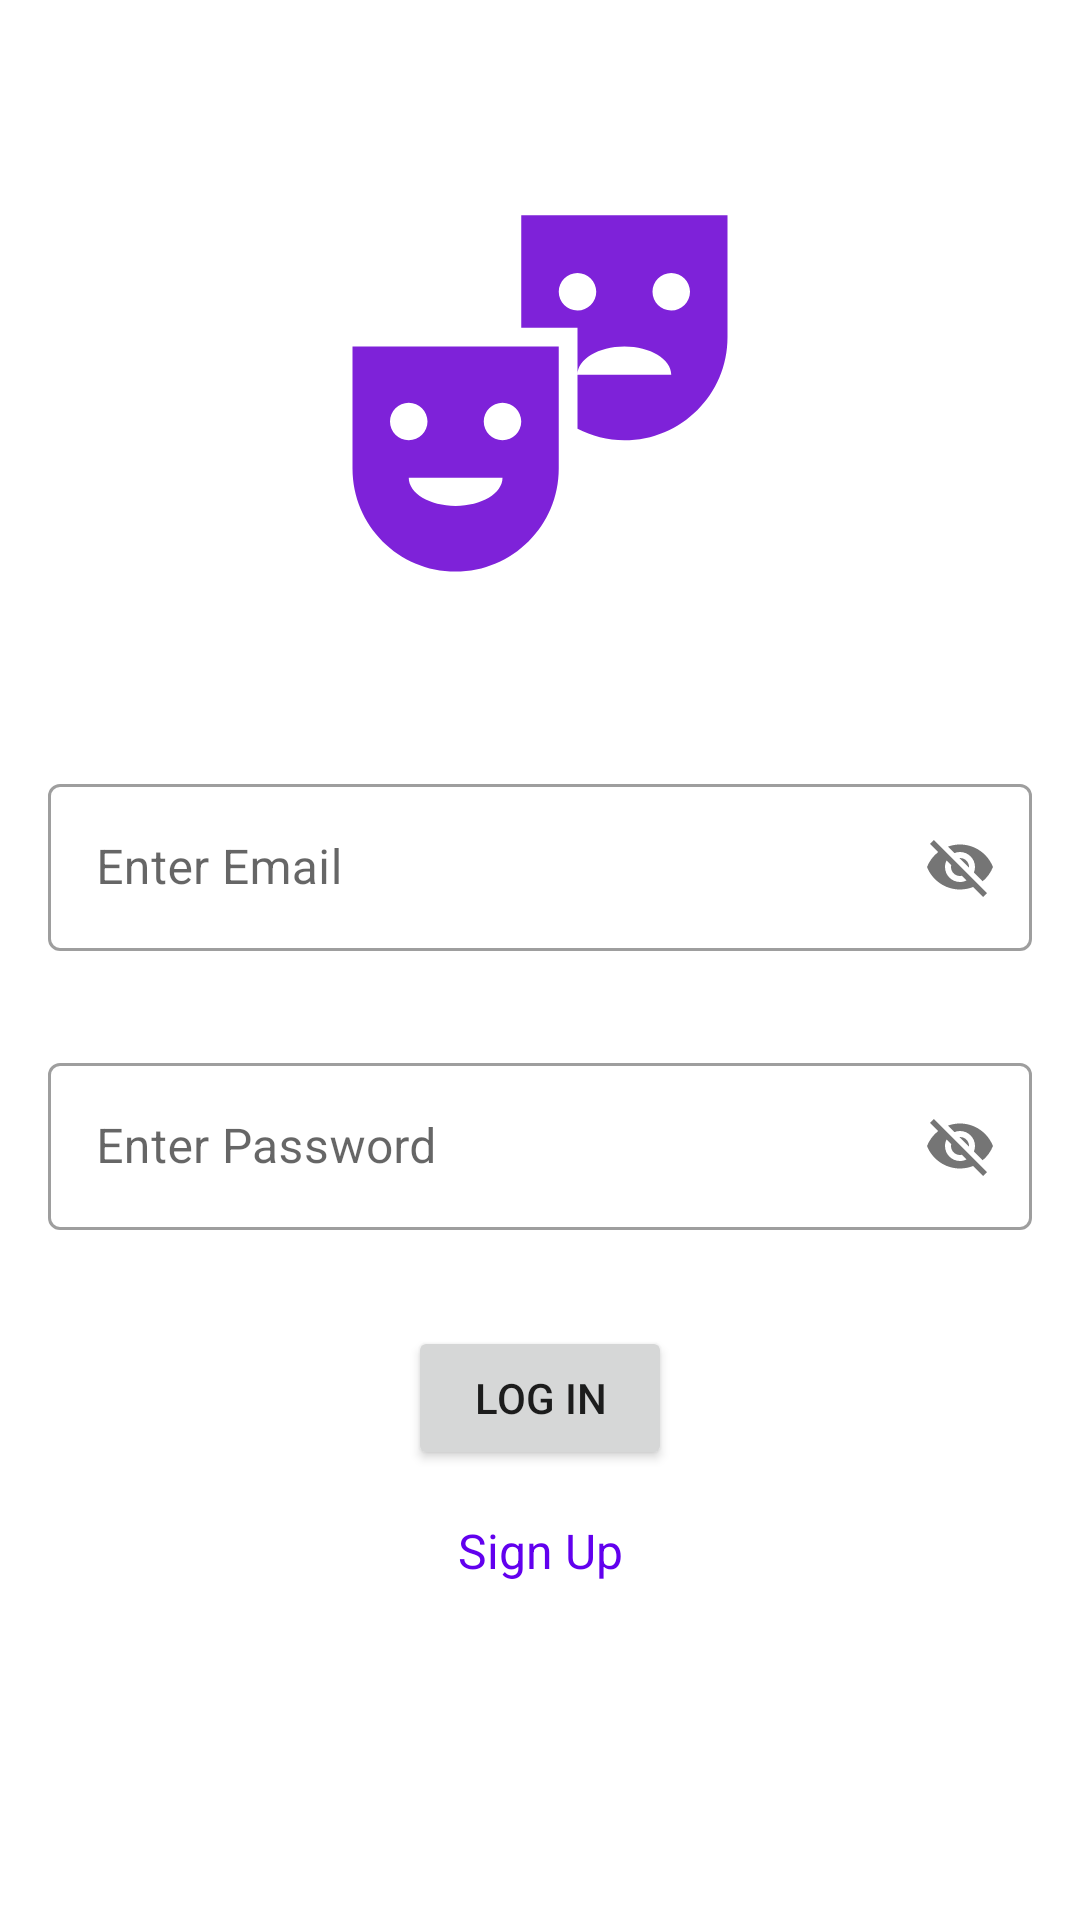

Layout XML and referenced resources for this Android screen:
<!-- AndroidManifest.xml: application theme Theme.SwipeDel -->
<!-- res/layout/activity_log_in.xml -->
<?xml version="1.0" encoding="utf-8"?>
<androidx.constraintlayout.widget.ConstraintLayout xmlns:android="http://schemas.android.com/apk/res/android"
    xmlns:app="http://schemas.android.com/apk/res-auto"
    xmlns:tools="http://schemas.android.com/tools"
    android:layout_width="match_parent"
    android:layout_height="match_parent"
    tools:context=".LogInActivity">

    <com.google.android.material.textfield.TextInputLayout
        android:id="@+id/tilEmailL"
        style="@style/Widget.MaterialComponents.TextInputLayout.OutlinedBox"
        android:layout_width="0dp"
        android:layout_height="wrap_content"
        android:layout_marginStart="16dp"
        android:layout_marginEnd="16dp"
        app:layout_constraintEnd_toEndOf="parent"
        app:layout_constraintStart_toStartOf="parent"
        app:layout_constraintTop_toTopOf="@+id/guideline2"
        app:passwordToggleEnabled="true">

        <com.google.android.material.textfield.TextInputEditText
            android:id="@+id/etEmailL"
            android:layout_width="match_parent"
            android:layout_height="wrap_content"
            android:hint="Enter Email" />
    </com.google.android.material.textfield.TextInputLayout>

    <androidx.constraintlayout.widget.Guideline
        android:id="@+id/guideline2"
        android:layout_width="wrap_content"
        android:layout_height="wrap_content"
        android:orientation="horizontal"
        app:layout_constraintGuide_percent="0.4"/>

    <com.google.android.material.textfield.TextInputLayout
        android:id="@+id/tilPasswordL"
        style="@style/Widget.MaterialComponents.TextInputLayout.OutlinedBox"
        android:layout_width="0dp"
        android:layout_height="wrap_content"
        android:layout_marginStart="16dp"
        android:layout_marginTop="32dp"
        android:layout_marginEnd="16dp"
        app:layout_constraintEnd_toEndOf="parent"
        app:layout_constraintStart_toStartOf="parent"
        app:layout_constraintTop_toBottomOf="@+id/tilEmailL"
        app:passwordToggleEnabled="true">

        <com.google.android.material.textfield.TextInputEditText
            android:id="@+id/etPasswordL"
            android:layout_width="match_parent"
            android:layout_height="wrap_content"
            android:hint="Enter Password" />
    </com.google.android.material.textfield.TextInputLayout>

    <Button
        android:id="@+id/btnLogIn"
        android:layout_width="wrap_content"
        android:layout_height="wrap_content"
        android:layout_marginTop="32dp"
        android:text="Log In"
        app:layout_constraintEnd_toEndOf="parent"
        app:layout_constraintStart_toStartOf="parent"
        app:layout_constraintTop_toBottomOf="@+id/tilPasswordL" />

    <TextView
        android:id="@+id/tvSignUp"
        android:textColor="@color/purple_500"
        android:layout_width="wrap_content"
        android:layout_height="wrap_content"
        android:layout_marginTop="16dp"
        android:text="Sign Up"
        android:textSize="16dp"
        app:layout_constraintEnd_toEndOf="parent"
        app:layout_constraintStart_toStartOf="parent"
        app:layout_constraintTop_toBottomOf="@+id/btnLogIn" />

    <ImageView
        android:id="@+id/imgLogo"
        android:layout_width="150dp"
        android:layout_height="150dp"
        app:layout_constraintBottom_toTopOf="@+id/tilEmailL"
        app:layout_constraintEnd_toEndOf="parent"
        app:layout_constraintStart_toStartOf="parent"
        app:layout_constraintTop_toTopOf="parent"
        android:src="@drawable/ic_baseline_theater_comedy_24" />
</androidx.constraintlayout.widget.ConstraintLayout>
<!-- resources referenced by this layout -->
<resources>
  <!-- drawable ic_baseline_theater_comedy_24 (drawable) -->
  <vector android:height="24dp" android:tint="#7E22D9"
      android:viewportHeight="24" android:viewportWidth="24"
      android:width="24dp" xmlns:android="http://schemas.android.com/apk/res/android">
      <path android:fillColor="@android:color/white" android:pathData="M2,16.5C2,19.54 4.46,22 7.5,22s5.5,-2.46 5.5,-5.5V10H2V16.5zM7.5,18.5C6.12,18.5 5,17.83 5,17h5C10,17.83 8.88,18.5 7.5,18.5zM10,13c0.55,0 1,0.45 1,1c0,0.55 -0.45,1 -1,1s-1,-0.45 -1,-1C9,13.45 9.45,13 10,13zM5,13c0.55,0 1,0.45 1,1c0,0.55 -0.45,1 -1,1s-1,-0.45 -1,-1C4,13.45 4.45,13 5,13z"/>
      <path android:fillColor="@android:color/white" android:pathData="M11,3v6h3v2.5c0,-0.83 1.12,-1.5 2.5,-1.5c1.38,0 2.5,0.67 2.5,1.5h-5V14v0.39c0.75,0.38 1.6,0.61 2.5,0.61c3.04,0 5.5,-2.46 5.5,-5.5V3H11zM14,8.08c-0.55,0 -1,-0.45 -1,-1c0,-0.55 0.45,-1 1,-1s1,0.45 1,1C15,7.64 14.55,8.08 14,8.08zM19,8.08c-0.55,0 -1,-0.45 -1,-1c0,-0.55 0.45,-1 1,-1s1,0.45 1,1C20,7.64 19.55,8.08 19,8.08z"/>
  </vector>
  <style name="Theme.SwipeDel" parent="Theme.MaterialComponents.DayNight.DarkActionBar">
          
          <item name="colorPrimary">@color/purple_500</item>
          <item name="colorPrimaryVariant">@color/purple_700</item>
          <item name="colorOnPrimary">@color/white</item>
          
          <item name="colorSecondary">@color/teal_200</item>
          <item name="colorSecondaryVariant">@color/teal_700</item>
          <item name="colorOnSecondary">@color/black</item>
          
          <item name="android:statusBarColor" tools:targetApi="l">?attr/colorPrimaryVariant</item>
          
      </style>
  <!-- not gathered from this repository: default colours our renderer supplied (Android Studio template values) -->
  <color name="purple_500">#FF6200EE</color>
  <color name="purple_700">#FF3700B3</color>
  <color name="teal_200">#FF03DAC5</color>
  <color name="teal_700">#FF018786</color>
  <color name="black">#FF000000</color>
  <color name="white">#FFFFFFFF</color>
</resources>
